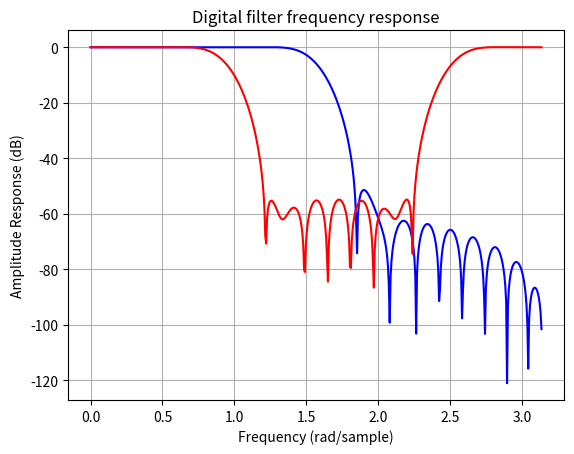

Here is the Python script that generated this plot:
import numpy as np
import scipy.signal as signal
import matplotlib.pyplot as plt

b1 = signal.firwin(40, 0.5)
b2 = signal.firwin(41, [0.3, 0.8])
w1, h1 = signal.freqz(b1)
w2, h2 = signal.freqz(b2)

plt.title('Digital filter frequency response')
plt.plot(w1, 20*np.log10(np.abs(h1)), 'b')
plt.plot(w2, 20*np.log10(np.abs(h2)), 'r')
plt.ylabel('Amplitude Response (dB)')
plt.xlabel('Frequency (rad/sample)')
plt.grid()
plt.show()